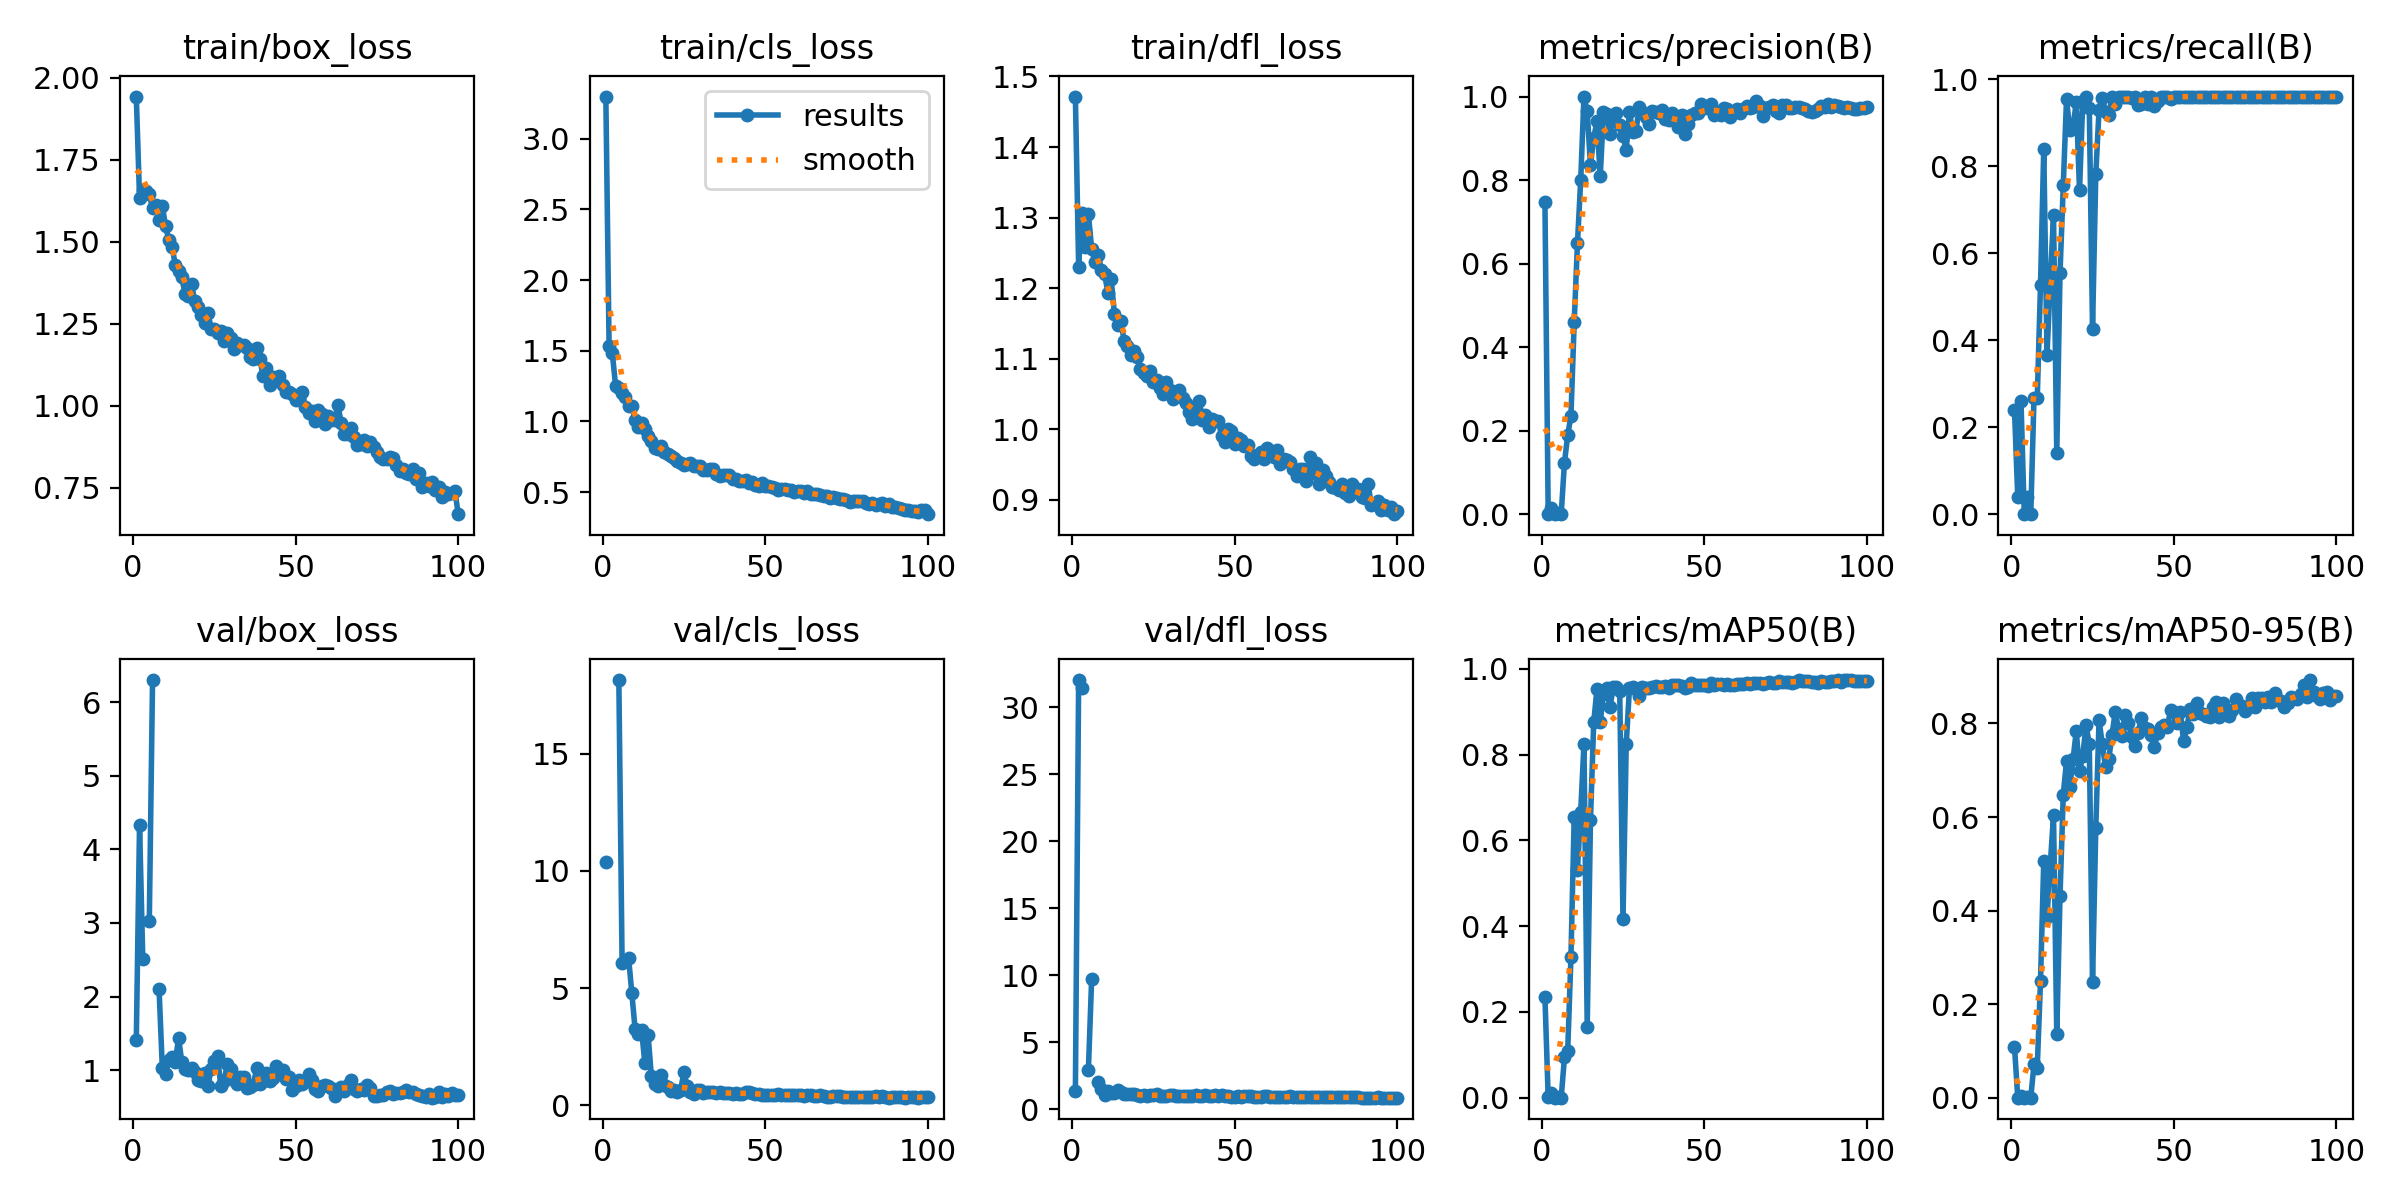

The data file committed next to this chart (first rows):
epoch, time, train/box_loss, train/cls_loss, train/dfl_loss, metrics/precision(B), metrics/recall(B), metrics/mAP50(B), metrics/mAP50-95(B), val/box_loss, val/cls_loss, val/dfl_loss, lr/pg0, lr/pg1, lr/pg2
1, 235.6, 1.943, 3.298, 1.472, 0.748, 0.24, 0.2346, 0.1092, 1.405, 10.38, 1.399, 0.0003334, 0.0003334, 0.0003334
2, 448.5, 1.635, 1.532, 1.23, 0.00105, 0.04, 0.00058, 0.00012, 4.333, inf, 32.05, 0.0006767, 0.0006767, 0.0006767
3, 666.2, 1.659, 1.482, 1.307, 0.01451, 0.26, 0.00992, 0.00357, 2.51, inf, 31.46, 0.001013, 0.001013, 0.001013
4, 937, 1.656, 1.25, 1.258, 0, 0, 0, 0, nan, nan, nan, 0.001343, 0.001343, 0.001343
5, 1231, 1.645, 1.236, 1.305, 0.00234, 0.04, 0.00141, 0.00072, 3.022, 18.15, 2.956, 0.001601, 0.001601, 0.001601
6, 1487, 1.602, 1.201, 1.256, 0, 0, 0, 0, 6.3, 6.048, 9.737, 0.001584, 0.001584, 0.001584
7, 1739, 1.613, 1.17, 1.236, 0.1234, 0.2667, 0.09379, 0.07123, nan, nan, nan, 0.001568, 0.001568, 0.001568
8, 1980, 1.566, 1.107, 1.247, 0.1889, 0.2667, 0.1095, 0.06438, 2.106, 6.284, 2.014, 0.001551, 0.001551, 0.001551
9, 2216, 1.61, 1.11, 1.225, 0.2354, 0.5267, 0.3288, 0.249, 1.034, 4.766, 1.512, 0.001535, 0.001535, 0.001535
10, 2452, 1.548, 1.011, 1.22, 0.4597, 0.84, 0.6551, 0.5059, 0.95, 3.241, 1.092, 0.001518, 0.001518, 0.001518
11, 2730, 1.506, 0.9612, 1.193, 0.6482, 0.3667, 0.5315, 0.3856, 1.133, 3.025, 1.338, 0.001502, 0.001502, 0.001502
12, 2956, 1.485, 0.9862, 1.213, 0.7998, 0.5333, 0.6672, 0.4973, 1.183, 3.198, 1.229, 0.001485, 0.001485, 0.001485
13, 3202, 1.429, 0.9437, 1.164, 1, 0.6876, 0.8254, 0.604, 1.109, 1.779, 1.239, 0.001469, 0.001469, 0.001469
14, 3413, 1.412, 0.8937, 1.148, 0.9643, 0.14, 0.1657, 0.1365, 1.439, 2.995, 1.477, 0.001452, 0.001452, 0.001452
15, 3685, 1.392, 0.8587, 1.154, 0.836, 0.5539, 0.6471, 0.4318, 1.11, 1.231, 1.276, 0.001436, 0.001436, 0.001436
16, 3986, 1.341, 0.8097, 1.125, 0.9012, 0.7557, 0.8752, 0.648, 1.014, 0.8857, 1.15, 0.001419, 0.001419, 0.001419
17, 4275, 1.333, 0.8066, 1.118, 0.9408, 0.954, 0.9533, 0.7194, 0.9977, 0.7977, 1.175, 0.001403, 0.001403, 0.001403
18, 4458, 1.37, 0.8268, 1.105, 0.8089, 0.884, 0.8765, 0.6634, 1.024, 1.265, 1.135, 0.001386, 0.001386, 0.001386
19, 4723, 1.319, 0.7833, 1.111, 0.9623, 0.8895, 0.9407, 0.7232, 0.9761, 0.8746, 1.153, 0.00137, 0.00137, 0.00137
20, 4954, 1.301, 0.767, 1.102, 0.959, 0.9482, 0.9559, 0.7833, 0.8641, 0.7574, 1.068, 0.001353, 0.001353, 0.001353
21, 5210, 1.276, 0.7523, 1.086, 0.9111, 0.744, 0.9109, 0.6993, 0.8501, 0.6218, 1.035, 0.001337, 0.001337, 0.001337
22, 5453, 1.254, 0.7441, 1.08, 0.9527, 0.9505, 0.957, 0.7312, 0.9651, 0.666, 1.092, 0.00132, 0.00132, 0.00132
23, 5689, 1.284, 0.7204, 1.076, 0.9603, 0.96, 0.9571, 0.7959, 0.7822, 0.5667, 0.9907, 0.001304, 0.001304, 0.001304
24, 6017, 1.236, 0.7081, 1.083, 0.9321, 0.9336, 0.9475, 0.7563, 1.012, 0.6508, 1.062, 0.001287, 0.001287, 0.001287
25, 6252, 1.233, 0.6931, 1.067, 0.9048, 0.4255, 0.4171, 0.247, 1.126, 1.399, 1.09, 0.001271, 0.001271, 0.001271
26, 6515, 1.222, 0.6958, 1.07, 0.8731, 0.781, 0.8249, 0.5758, 1.19, 0.8116, 1.14, 0.001254, 0.001254, 0.001254
27, 6748, 1.227, 0.7022, 1.059, 0.9632, 0.9293, 0.9567, 0.8068, 0.7792, 0.5504, 0.9952, 0.001238, 0.001238, 0.001238
28, 6979, 1.198, 0.6846, 1.049, 0.9144, 0.9572, 0.958, 0.7561, 0.8525, 0.4889, 1.007, 0.001221, 0.001221, 0.001221
29, 7210, 1.223, 0.6866, 1.066, 0.9185, 0.9248, 0.9531, 0.7061, 1.086, 0.6327, 1.027, 0.001205, 0.001205, 0.001205
30, 7465, 1.207, 0.682, 1.056, 0.9749, 0.9178, 0.9372, 0.7246, 1.011, 0.6571, 1.052, 0.001188, 0.001188, 0.001188
31, 7681, 1.173, 0.6559, 1.043, 0.963, 0.96, 0.9571, 0.7762, 0.861, 0.5182, 1.039, 0.001172, 0.001172, 0.001172
32, 7926, 1.191, 0.6532, 1.05, 0.9507, 0.942, 0.9565, 0.8255, 0.8148, 0.5684, 0.9788, 0.001155, 0.001155, 0.001155
33, 8166, 1.184, 0.665, 1.056, 0.9346, 0.96, 0.9567, 0.7876, 0.9076, 0.5628, 1.001, 0.001139, 0.001139, 0.001139
34, 8483, 1.186, 0.6619, 1.044, 0.9661, 0.96, 0.9586, 0.7729, 0.9051, 0.5667, 1.013, 0.001122, 0.001122, 0.001122
35, 8736, 1.178, 0.6291, 1.038, 0.9641, 0.96, 0.9598, 0.8185, 0.753, 0.5165, 0.9884, 0.001106, 0.001106, 0.001106
36, 9039, 1.148, 0.6149, 1.024, 0.9603, 0.96, 0.9569, 0.802, 0.7765, 0.5802, 0.983, 0.001089, 0.001089, 0.001089
37, 9320, 1.142, 0.6173, 1.015, 0.9671, 0.9577, 0.9583, 0.7719, 0.7967, 0.512, 1.004, 0.001073, 0.001073, 0.001073
38, 9719, 1.176, 0.6206, 1.029, 0.9462, 0.96, 0.9597, 0.7508, 1.026, 0.496, 1.054, 0.001056, 0.001056, 0.001056
39, 10038, 1.143, 0.6216, 1.041, 0.9439, 0.94, 0.9564, 0.7799, 0.8089, 0.5325, 0.9923, 0.00104, 0.00104, 0.00104
40, 10417, 1.09, 0.5898, 1.014, 0.9596, 0.9419, 0.9624, 0.8119, 0.8587, 0.4911, 1.026, 0.001023, 0.001023, 0.001023
41, 10708, 1.116, 0.5931, 1.02, 0.9468, 0.96, 0.9636, 0.791, 0.966, 0.496, 1.049, 0.001007, 0.001007, 0.001007
42, 10964, 1.064, 0.5747, 1.003, 0.9275, 0.943, 0.9628, 0.7889, 0.8456, 0.4576, 0.9994, 0.0009904, 0.0009904, 0.0009904
43, 11236, 1.089, 0.5751, 1.015, 0.9548, 0.96, 0.9596, 0.7753, 0.8875, 0.4814, 0.9889, 0.0009739, 0.0009739, 0.0009739
44, 11464, 1.083, 0.583, 1.012, 0.9096, 0.9373, 0.9566, 0.7487, 1.055, 0.5763, 1.073, 0.0009574, 0.0009574, 0.0009574
45, 11708, 1.09, 0.5676, 1.012, 0.9335, 0.9492, 0.9587, 0.7789, 0.9424, 0.5418, 1.004, 0.0009409, 0.0009409, 0.0009409
46, 11982, 1.064, 0.5685, 0.9901, 0.9551, 0.96, 0.9663, 0.7927, 1.008, 0.5141, 1.066, 0.0009244, 0.0009244, 0.0009244
47, 12212, 1.042, 0.5513, 0.9815, 0.9606, 0.96, 0.9621, 0.7976, 0.8818, 0.4718, 0.9671, 0.0009078, 0.0009078, 0.0009078
48, 12461, 1.041, 0.546, 1.001, 0.9596, 0.96, 0.9623, 0.7928, 0.9101, 0.471, 0.9628, 0.0008913, 0.0008913, 0.0008913
49, 12742, 1.037, 0.565, 0.9975, 0.9819, 0.9535, 0.9625, 0.8284, 0.7239, 0.4428, 0.9321, 0.0008748, 0.0008748, 0.0008748
50, 12971, 1.019, 0.5442, 0.9791, 0.973, 0.96, 0.9621, 0.8246, 0.7808, 0.4224, 0.9551, 0.0008583, 0.0008583, 0.0008583
51, 13247, 1.024, 0.5421, 0.9873, 0.9732, 0.96, 0.9598, 0.8018, 0.8599, 0.4252, 0.9865, 0.0008418, 0.0008418, 0.0008418
52, 13493, 1.041, 0.5386, 0.9851, 0.9826, 0.96, 0.9663, 0.8239, 0.8141, 0.4464, 0.9596, 0.0008253, 0.0008253, 0.0008253
53, 13782, 0.9959, 0.5255, 0.9769, 0.9565, 0.96, 0.9624, 0.7633, 0.8394, 0.4437, 1, 0.0008088, 0.0008088, 0.0008088
54, 13994, 0.9782, 0.5142, 0.9783, 0.9627, 0.96, 0.9651, 0.7916, 0.9526, 0.4544, 0.9964, 0.0007923, 0.0007923, 0.0007923
55, 14263, 0.9834, 0.52, 0.962, 0.9548, 0.96, 0.9648, 0.8308, 0.8612, 0.4373, 0.9621, 0.0007758, 0.0007758, 0.0007758
56, 14511, 0.9546, 0.5229, 0.9585, 0.9727, 0.96, 0.9625, 0.8205, 0.738, 0.4237, 0.9565, 0.0007593, 0.0007593, 0.0007593
57, 14741, 0.9861, 0.5143, 0.9643, 0.9702, 0.96, 0.9642, 0.8442, 0.7196, 0.4127, 0.9479, 0.0007428, 0.0007428, 0.0007428
58, 14991, 0.9755, 0.5121, 0.9686, 0.9507, 0.96, 0.9624, 0.8226, 0.7819, 0.4446, 0.9525, 0.0007263, 0.0007263, 0.0007263
59, 15223, 0.9432, 0.5005, 0.9581, 0.9627, 0.96, 0.9625, 0.821, 0.8021, 0.4169, 0.982, 0.0007098, 0.0007098, 0.0007098
60, 15477, 0.9684, 0.5101, 0.9732, 0.969, 0.96, 0.966, 0.817, 0.7822, 0.4424, 1.025, 0.0006933, 0.0006933, 0.0006933
... 40 more rows
